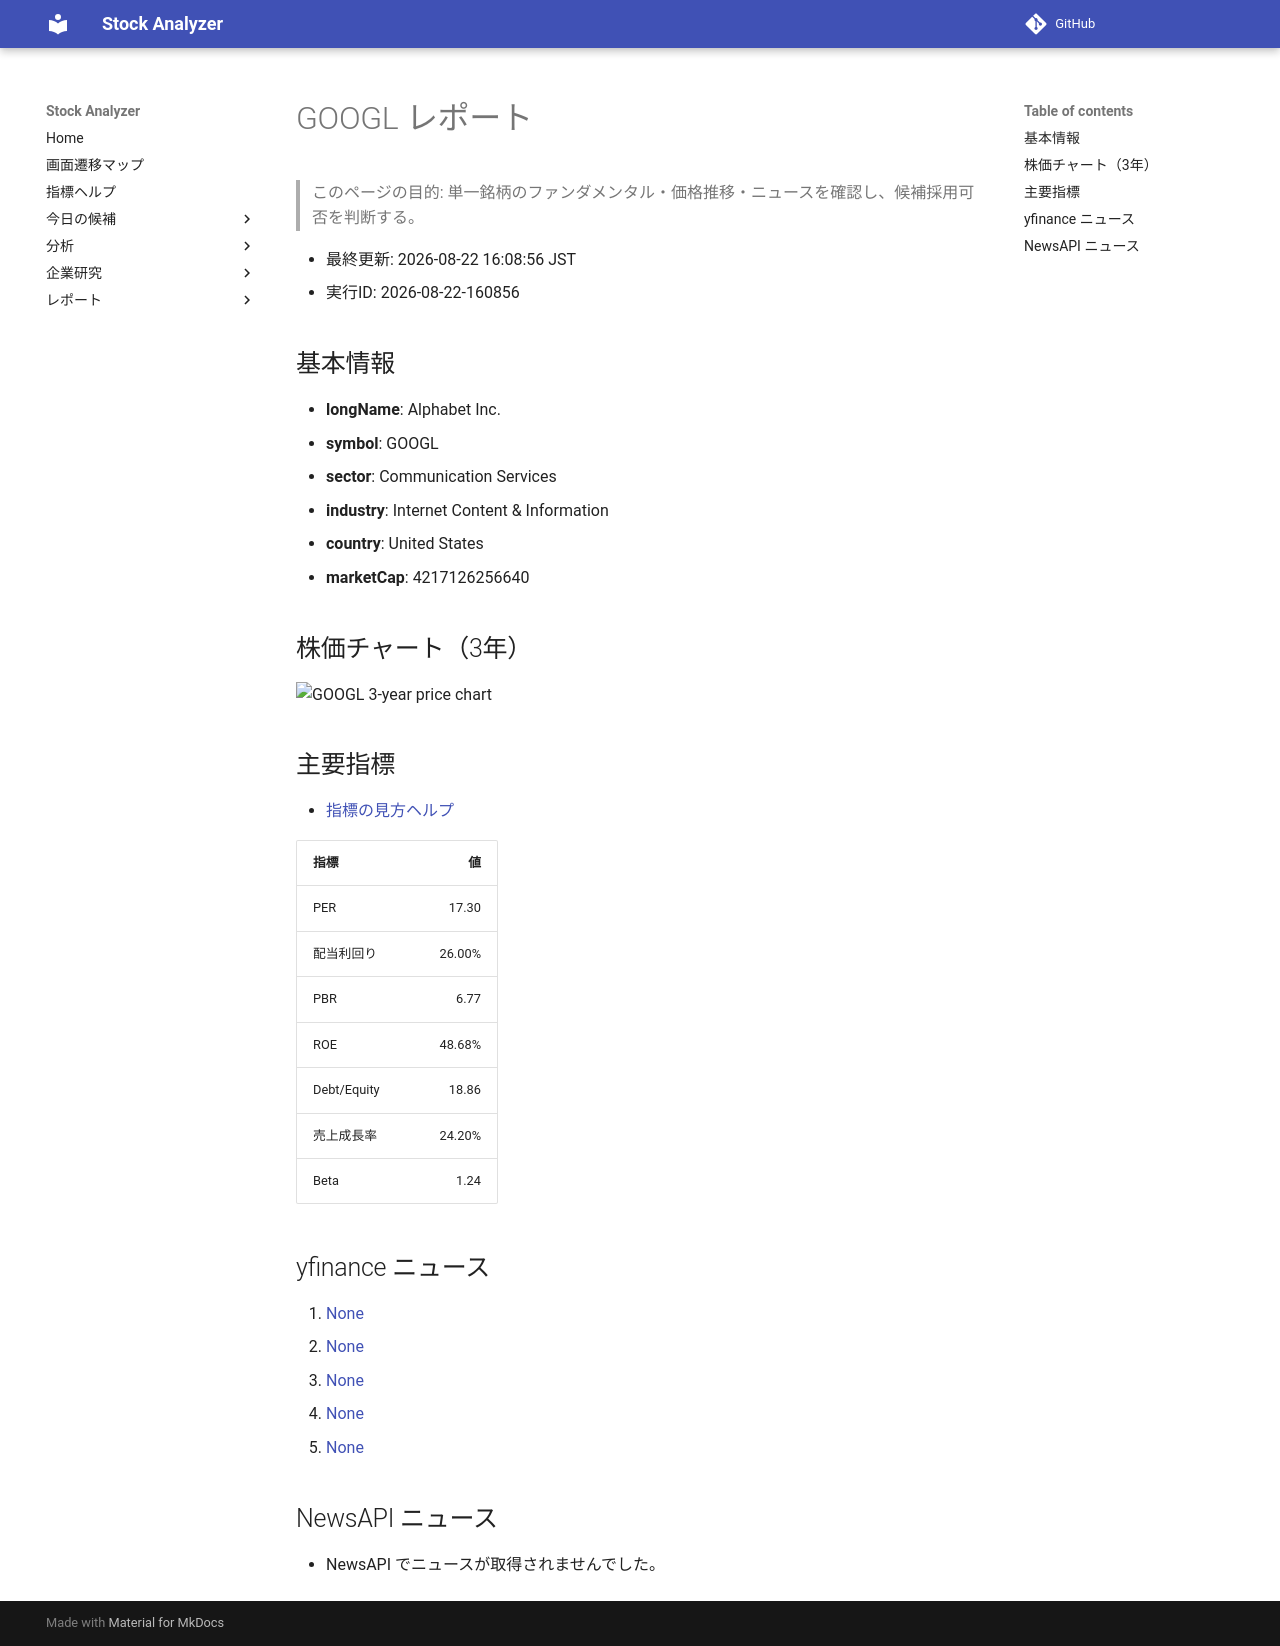

repository: Yumi-note/Making-APP · page: reports/2026-08-22/160856/GOOGL/index.html · generator: mkdocs

# GOOGL レポート

> このページの目的: 単一銘柄のファンダメンタル・価格推移・ニュースを確認し、候補採用可否を判断する。

- 最終更新: 2026-08-22 16:08:56 JST
- 実行ID: 2026-08-22-160856

## 基本情報

- **longName**: Alphabet Inc.
- **symbol**: GOOGL
- **sector**: Communication Services
- **industry**: Internet Content & Information
- **country**: United States
- **marketCap**: 4217126256640

## 株価チャート（3年）

![GOOGL 3-year price chart](GOOGL_3y.png)

## 主要指標

- [指標の見方ヘルプ](../../../../indicators.md)

| 指標 | 値 |
|---|---:|
| PER | 17.30 |
| 配当利回り | 26.00% |
| PBR | 6.77 |
| ROE | 48.68% |
| Debt/Equity | 18.86 |
| 売上成長率 | 24.20% |
| Beta | 1.24 |

## yfinance ニュース

1. [None](None)
2. [None](None)
3. [None](None)
4. [None](None)
5. [None](None)

## NewsAPI ニュース

- NewsAPI でニュースが取得されませんでした。
